Run: headless pygame with SDL's dummy video driver; simulated clock (each Clock.tick advances the game by its frame time, no real sleeping); random seed 0; keys injected as events and as key.get_pressed() state; no mouse input.
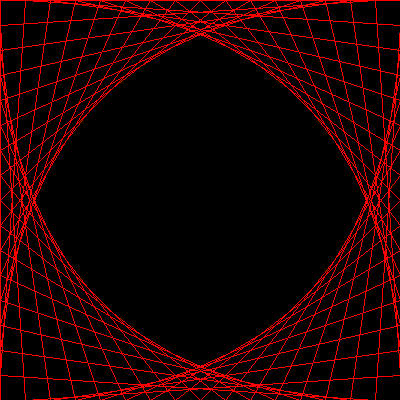
Frame 1 of 4 · flips 1–60 · no input
Frame 2 of 4 · flips 61–180 · tapped SPACE, RETURN · held RIGHT (→), D · screen unchanged from frame 1, image omitted
Frame 3 of 4 · flips 181–300 · held DOWN (↓), S · screen unchanged from frame 2, image omitted
Frame 4 of 4 · flips 301–420 · held LEFT (←), A, UP (↑), W · screen unchanged from frame 3, image omitted

The pygame program that drew these frames:

# !/bin/usr/env python
"""
Excercise 16:
Draw more complex pattern
Once you have solved it for the upper left hand corner, 
repeat it so that the same pattern is drawn in all four corners of the screen. 
You should be able to draw all in all corners with a single loop 
and four calls to pygame.draw.line.
"""
import pygame


width = 400
height = 400

black = (0x0, 0x0, 0x0)
red = (0xff, 0x0, 0x0)
green = (0x0, 0xff, 0x0)
blue = (0x0, 0x0, 0xff)
yellow = (0xff, 0x0, 0xff)
grey = (0x77, 0x77, 0x77)

lineColor = red

screen = pygame.display.set_mode((width, height))

while True:
	event = pygame.event.poll()
	if event.type == pygame.QUIT:
		break;
	
	screen.fill(black)
	for i in range(0, height + 25, 25):
		pygame.draw.line(screen, lineColor, (0, 0 + i), (abs(width - i), 0))
		pygame.draw.line(screen, lineColor, (width, 0 + i), (abs(width - i), height))
		pygame.draw.line(screen, lineColor, (width, abs(height - i)), (abs(width - i),  0))
		pygame.draw.line(screen, lineColor, (0, abs(height - i)), (abs(width -i), height))
	pygame.display.flip()
